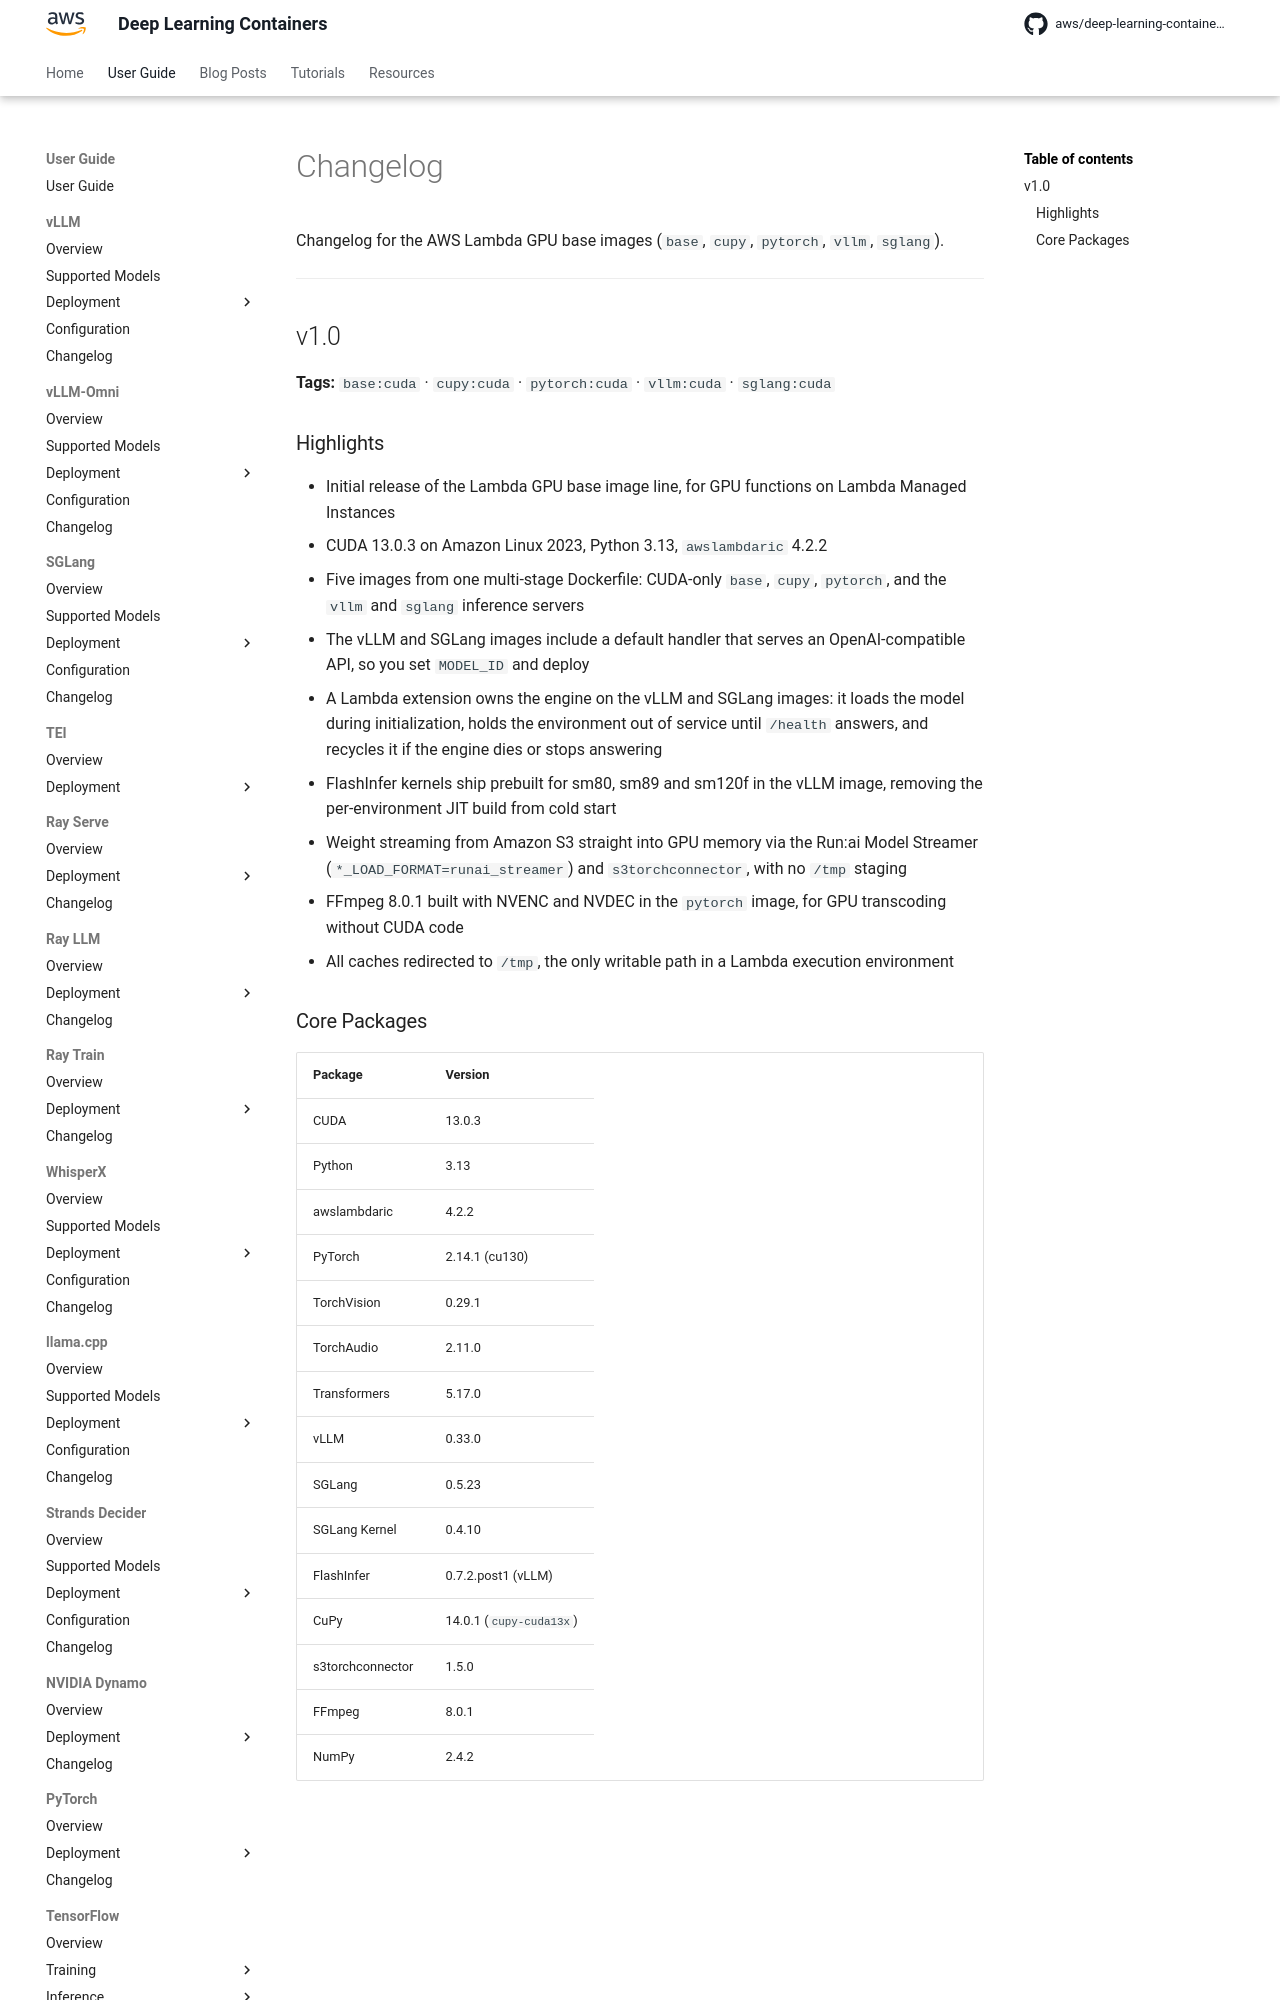

repository: aws/deep-learning-containers · page: lambda/changelog/index.html · generator: mkdocs

# Changelog

Changelog for the {{ lambda }} GPU base images (`base`, `cupy`, `pytorch`, `vllm`, `sglang`).

* * *

## v1.0

**Tags:** `base:cuda` · `cupy:cuda` · `pytorch:cuda` · `vllm:cuda` · `sglang:cuda`

### Highlights

- Initial release of the {{ lambda_short }} GPU base image line, for GPU functions on {{ lambda_short }} Managed Instances
- CUDA 13.0.3 on Amazon Linux 2023, Python 3.13, `awslambdaric` 4.2.2
- Five images from one multi-stage Dockerfile: CUDA-only `base`, `cupy`, `pytorch`, and the `vllm` and `sglang` inference servers
- The vLLM and SGLang images include a default handler that serves an OpenAI-compatible API, so you set `MODEL_ID` and deploy
- A {{ lambda_short }} extension owns the engine on the vLLM and SGLang images: it loads the model during initialization, holds the environment out of
  service until `/health` answers, and recycles it if the engine dies or stops answering
- FlashInfer kernels ship prebuilt for sm80, sm89 and sm120f in the vLLM image, removing the per-environment JIT build from cold start
- Weight streaming from {{ amazon }} S3 straight into GPU memory via the Run:ai Model Streamer (`*_LOAD_FORMAT=runai_streamer`) and
  `s3torchconnector`, with no `/tmp` staging
- FFmpeg 8.0.1 built with NVENC and NVDEC in the `pytorch` image, for GPU transcoding without CUDA code
- All caches redirected to `/tmp`, the only writable path in a {{ lambda_short }} execution environment
